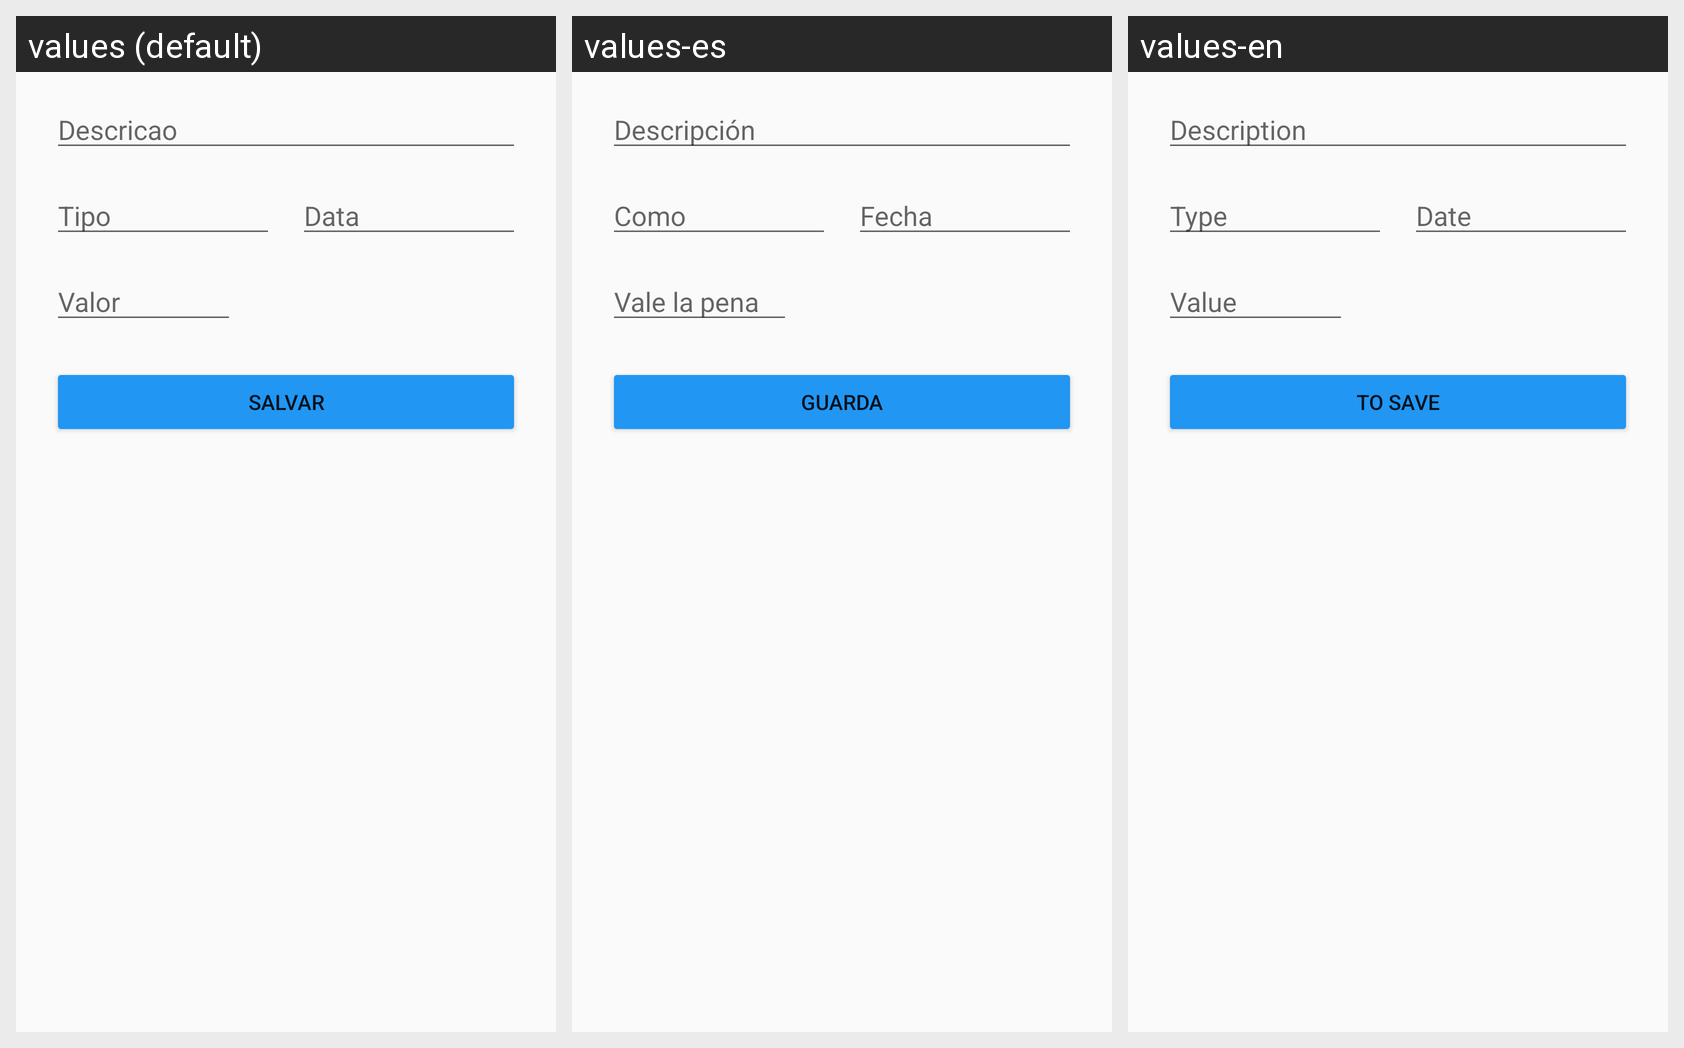

Strings drawn on this Android screen and how each of the app's shown locales translates them:
Android screen res/layout/activity_cadastro.xml rendered under 3 locales, left to right: values (default), values-es, values-en. Device: Nexus 5 (rendered at 1080×1920; each locale shown at half size, 540×960, under a caption strip naming it); theme AppTheme.
Strings drawn on this screen, with the default value and each locale's value (text and hints the layout hard-codes, and strings that could not be matched under every locale, appear in the picture but are not listed):

descricao
  values: Descricao
  values-es: Descripción
  values-en: Description

tipo
  values: Tipo
  values-es: Como
  values-en: Type

data
  values: Data
  values-es: Fecha
  values-en: Date

valor
  values: Valor
  values-es: Vale la pena
  values-en: Value

salvar
  values: Salvar
  values-es: Guarda
  values-en: To Save
